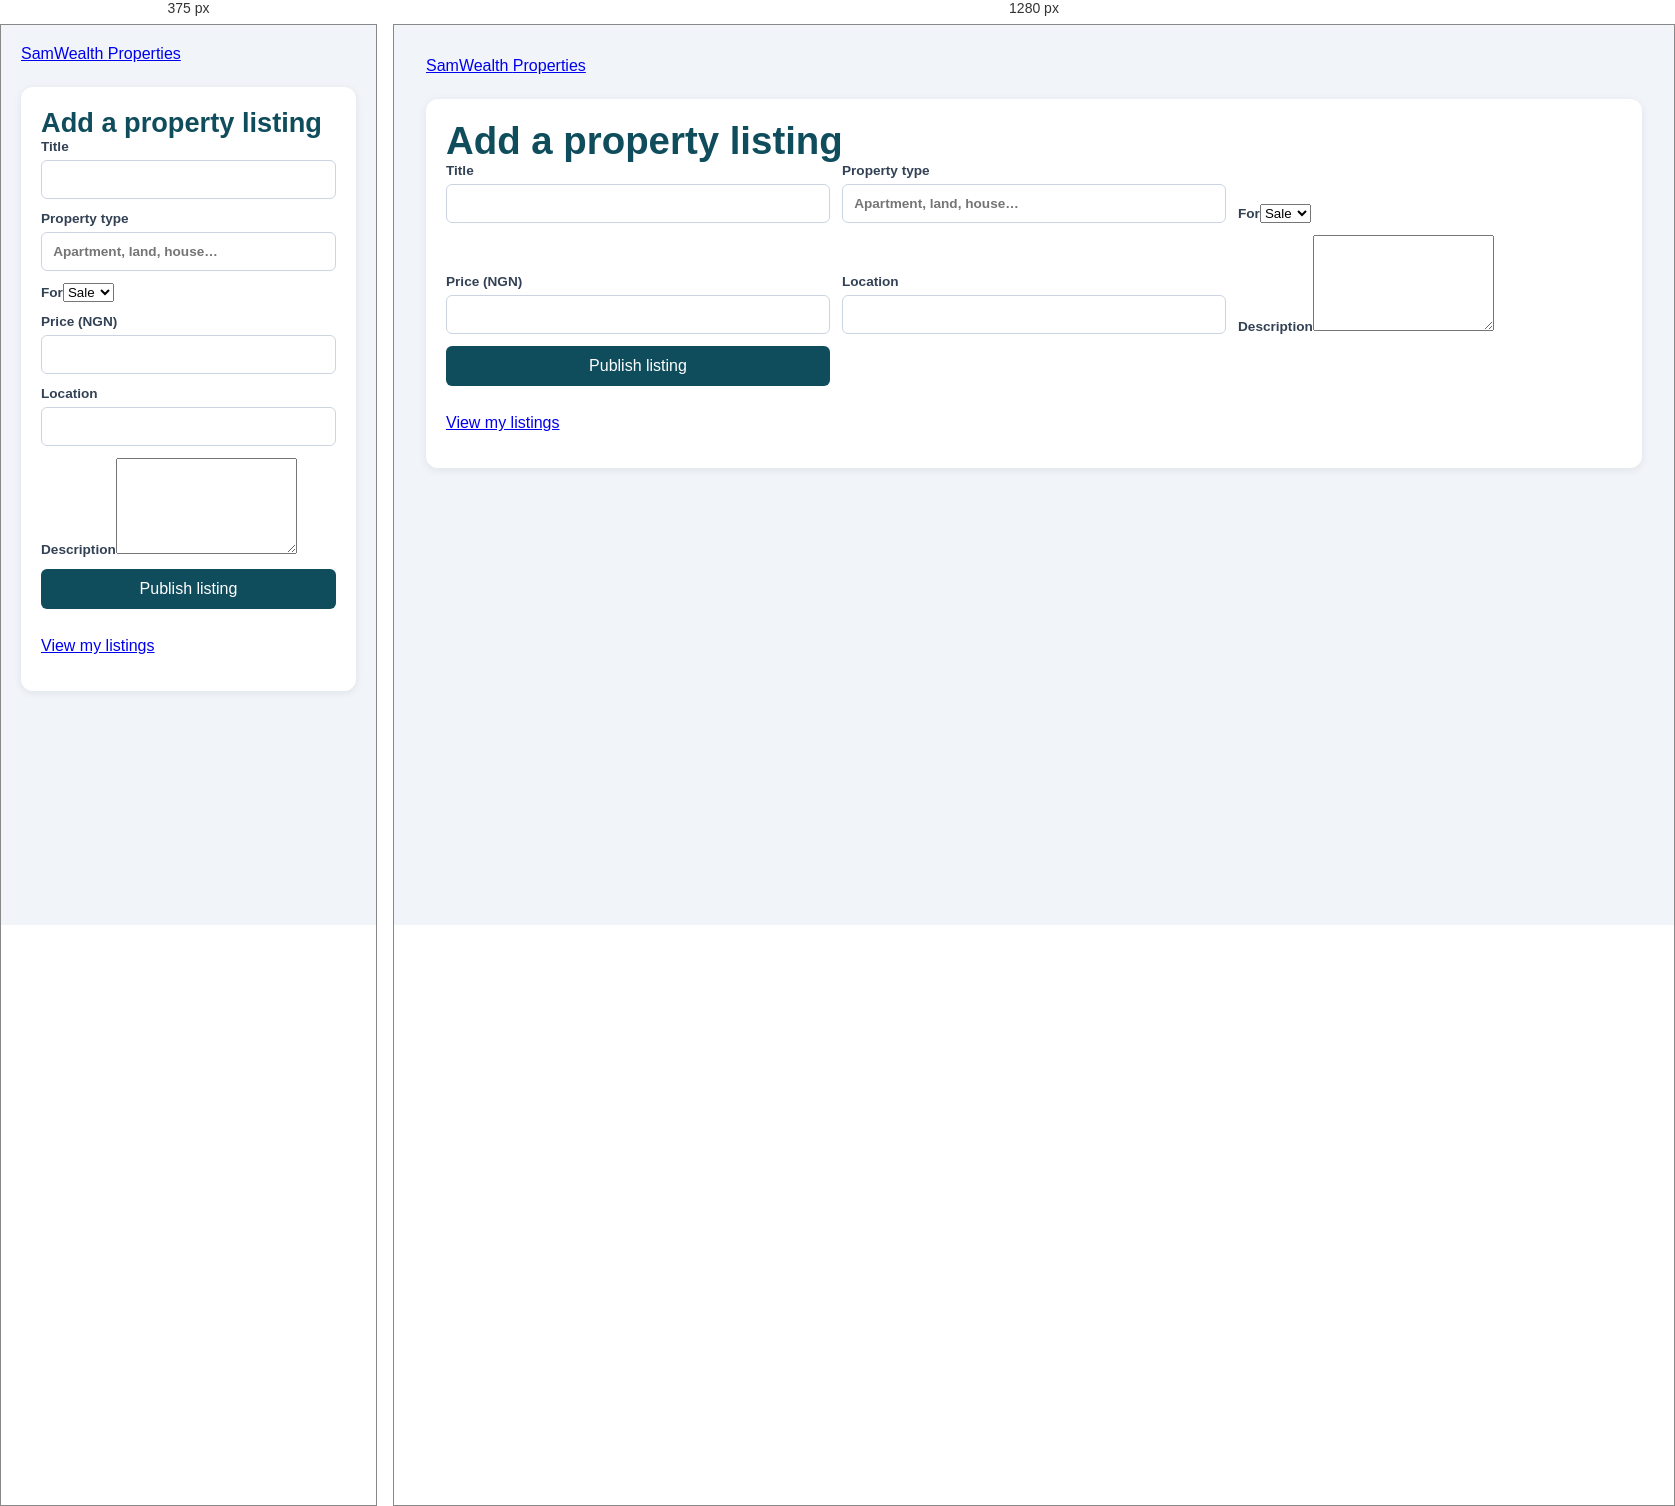
Rendered at 375 px and 1280 px, left to right.

<!-- file: submitproperty.html -->
<!doctype html><html lang="en"><head><meta charset="utf-8"><meta name="viewport" content="width=device-width,initial-scale=1"><link rel="stylesheet" href="dashboard.css"><title>Add listing | SamWealth</title></head><body><main class="dashboard-main"><a class="brand" href="agent_dashboard.html">SamWealth <span>Properties</span></a><section class="panel"><h1>Add a property listing</h1><form class="agent-form" data-property-form novalidate><label>Title<input name="title" maxlength="200" required></label><label>Property type<input name="type" maxlength="60" placeholder="Apartment, land, house…" required></label><label>For<select name="action" required><option value="SALE">Sale</option><option value="RENT">Rent</option></select></label><label>Price (NGN)<input name="price" type="number" min="0" max="1000000000000" step="0.01" required></label><label>Location<input name="location" maxlength="200" required></label><label>Description<textarea name="description" maxlength="5000" rows="6" required></textarea></label><button class="action" type="submit">Publish listing</button><p class="form-message" data-property-message role="status"></p></form><p><a href="feature.html">View my listings</a></p></section></main><script src="properties.js"></script></body></html>


/* @media block from dashboard.css */
@media (max-width: 720px) { .dashboard { grid-template-columns: 1fr; } .sidebar { padding: 1.25rem; } .sidebar nav { margin-top: 1rem; grid-template-columns: repeat(2, 1fr); } .dashboard-main { padding: 1.25rem; } .metrics, .agent-form { grid-template-columns: 1fr; } }